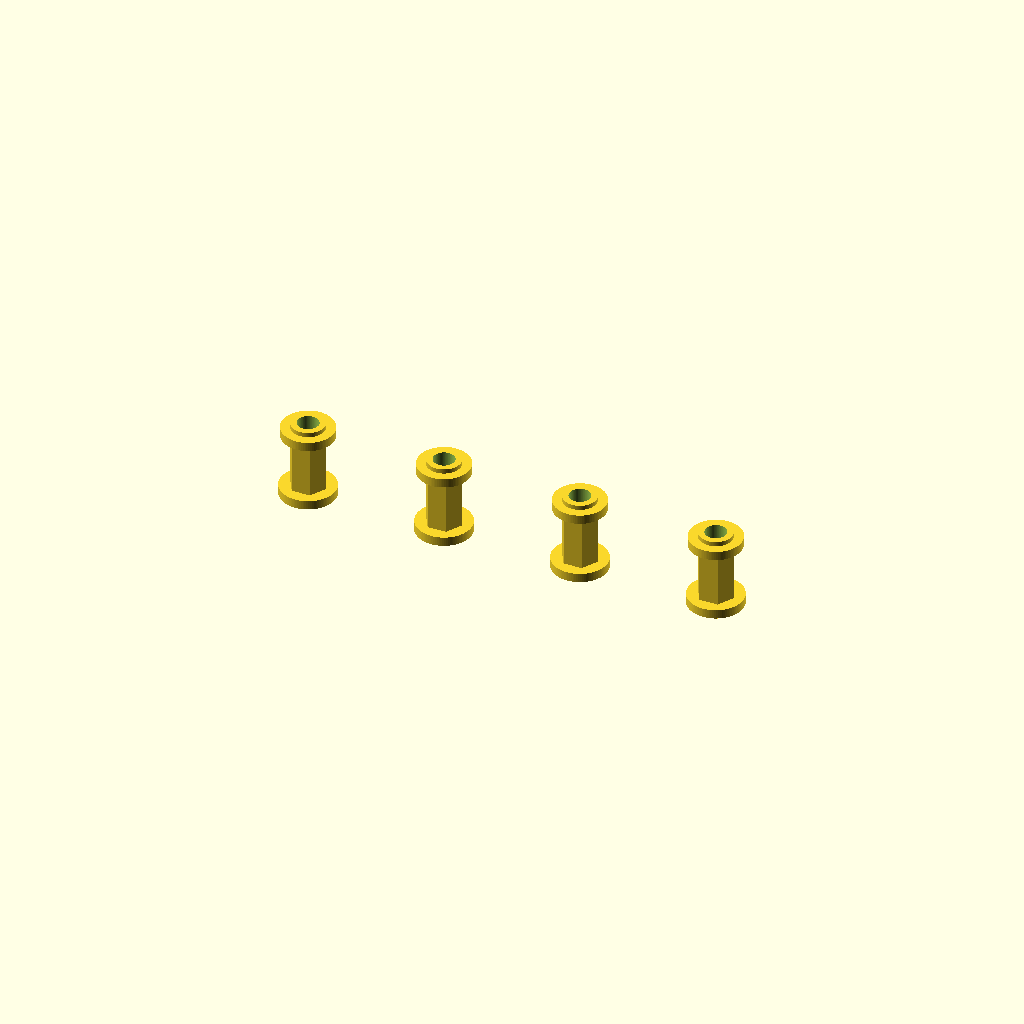
Cell 1: the model at its default parameters.
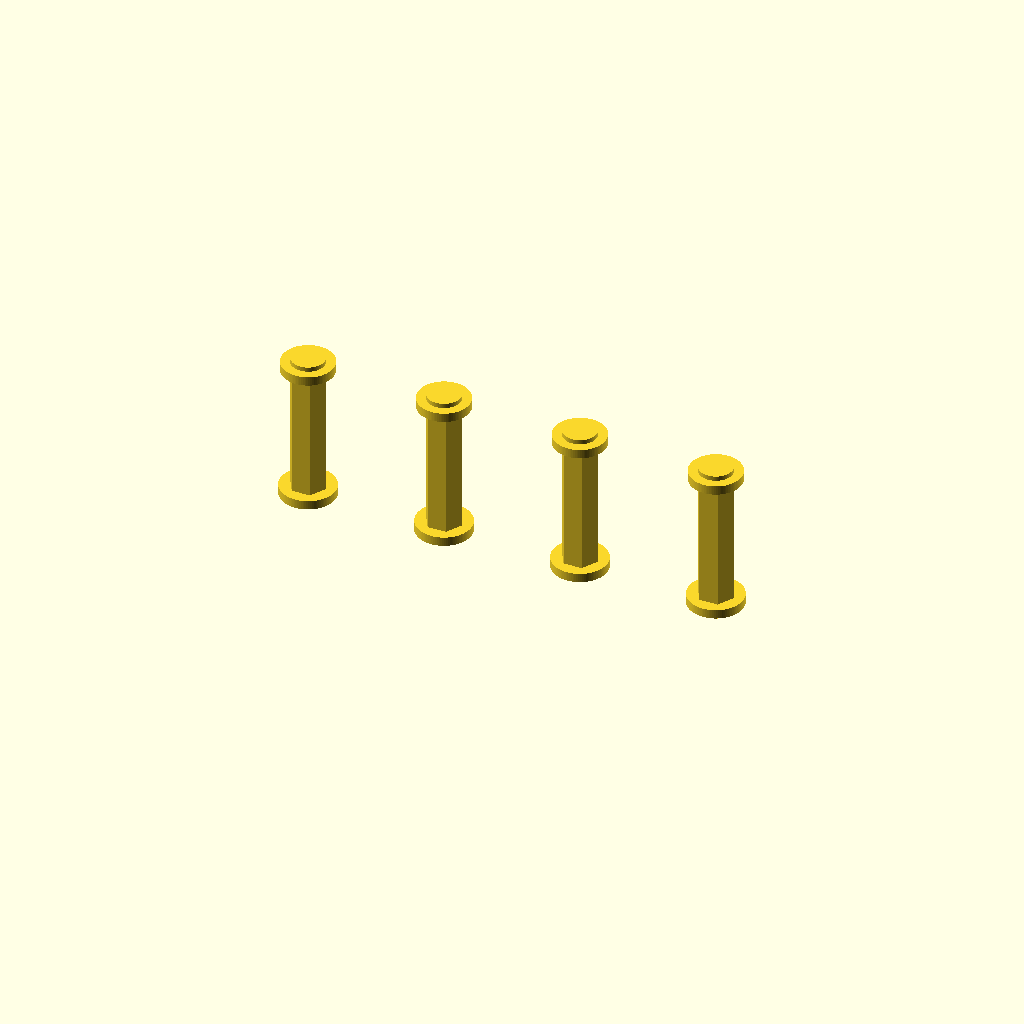
Cell 2: the same model with hauteur = 32.
All cells are drawn from one camera (rotation 55°, 0°, 25°, orthographic, colour scheme Cornfield), so only the parameter changes between them.
Source of the model, inputs/thingiverse/files/thing-3094799/files/entretoise-gros.scad:
/*
  Entretoises de fixation mouvements (ancien lecteur de CD/DVD)
  Projets DIY - 02/20016 - http://www.projetsdiy.fr
  v1
*/

$fn = 100;
hauteur = 16;       //Hauteur de l'entretoise
   

module entretoise(diam_centreur){
  difference(){
    union(){
      cylinder(r=4,h=hauteur,$fn=6);   //Corps entretoise
      translate([0,0,hauteur]) cylinder(r=diam_centreur / 2,h=2,center=true); //Centreur
      translate([0,0,hauteur - 2]) cylinder(r= diam_centreur / 2 + 2, h=2);   //Colerette
      cylinder(r=6,h=2); 
    }
    cylinder(r=2.3, h=30);                      //Passage de vis
  }
}

for (a=[0:30:90]){
    //translate([a, 0,0]) entretoise(5.6);        //4 entretoises avec petit centreur
    translate([a, 0,0]) entretoise(7.3);       //4 entretoises avec gros centreur
}
Parameter table extracted from the source (name, type, default, range or options):
hauteur: number, default 16
